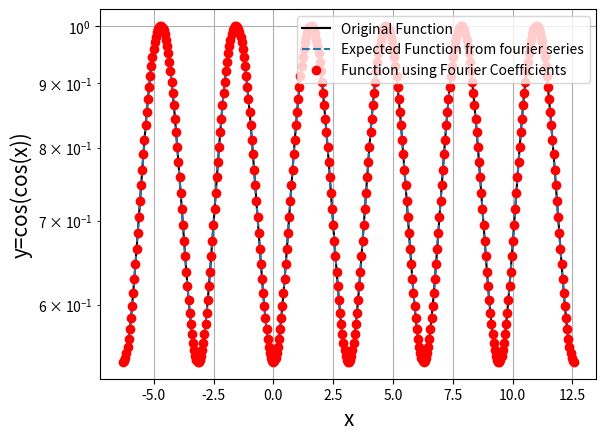
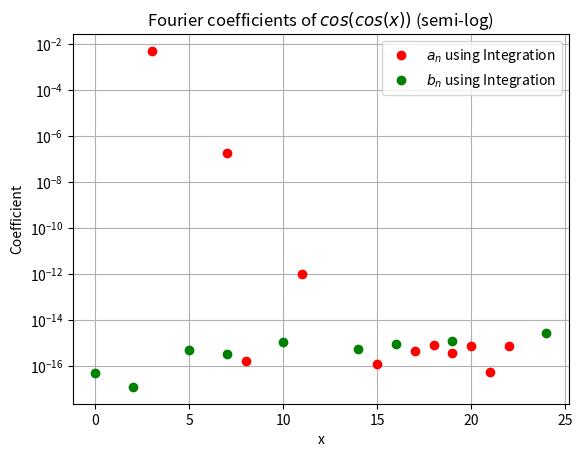
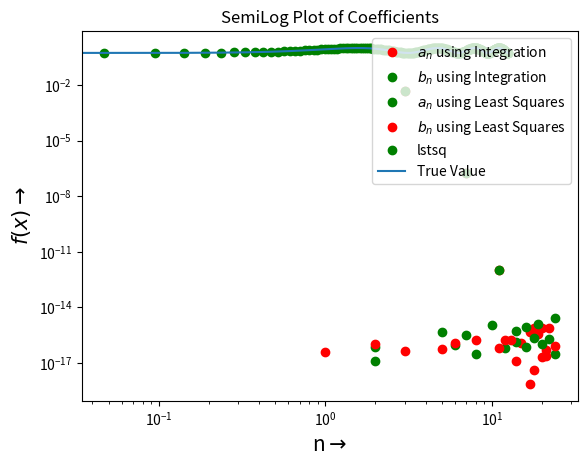

The matplotlib source for these figures, in order:
#Importing Libraries
import scipy.integrate as integrate
import numpy as np
import math
import matplotlib.pyplot as plt
import scipy.special as special
from pylab import *

def func(x): # defining the function
    return np.cos(np.cos(x))

x = linspace(-2*pi, 4*pi, 400)
# Period of function created using fourier coefficients will be 2pi
period = 2*pi
# Plotting original function vs expected function for cos(cos(x)) in semilog
semilogy(x, func(x), 'k', label="Original Function")
semilogy(x, func(x % period), '--',label="Expected Function from fourier series")
legend(loc='upper right')
ylabel(r'$\cos(\cos(x))\rightarrow$',fontsize=15)
xlabel(r'x$\rightarrow$',fontsize=15)
plt.show()

# defining the integrands in fourier coefficient calculation
def a_dc():
    return (1/(2*math.pi))*(integrate.quad( func, 0, 2*math.pi )[0])

def integrand_a(n,x):
    return (func(x))*math.cos(n*x)

def integrand_b(n,x):
    return (func(x))*math.sin(n*x)

def A_n(n):
    return (1/math.pi)*(integrate.quad(lambda x: integrand_a(n,x), 0, 2*math.pi)[0])

def B_n(n):
    return (1/math.pi)*(integrate.quad(lambda x: integrand_b(n,x), 0, 2*math.pi)[0])
#Calculating & defining vector to store the fourier coefficients
def coef_vec():
    coefficient = []
    coefficient.append(a_dc())
    for i in range(1,26):
        coefficient.append(A_n(i))
        coefficient.append(B_n(i))
    return coefficient
# defining the matrix of harmonics
def argument_matrix(nrow, ncol, x):
    A = zeros((nrow, ncol))
    A[:, 0] = 1
    for k in range(1, int((ncol+1)/2)):
        A[:, 2*k-1] = cos(k*x)
        A[:, 2*k] = sin(k*x)
    return A

x_ = linspace(-2*pi, 4*pi, 400)
# Function to compute function from coefficients with argument as coefficient vector 'c'
def compute_fn(coef):
    A = argument_matrix(400, 51, x_)
    f_fourier = np.dot(A,coef)
    return f_fourier

func_coef = np.array(coef_vec())
func_fourier = compute_fn(func_coef)
# Plotting the Function computed using Fourier Coefficients
plot(x_, func_fourier, 'ro', label="Function using Fourier Coefficients")
legend(loc='upper right')
xlabel("x")
ylabel("y=cos(cos(x))")
grid()
show()

index = [i for i in range(51)]
#Plotting the Fourier Coefficients
plt.figure()
semilogy((func_coef[1::2]), 'ro', label=r"$a_{n}$ using Integration")
semilogy((func_coef[2::2]), 'go', label=r"$b_{n}$ using Integration")
legend(loc='upper right')
plt.xlabel("x")
plt.ylabel("Coefficient")
plt.title("Fourier coefficients of $cos(cos(x))$ (semi-log)")

grid()
show()

plt.figure()
loglog((func_coef[1::2]), 'ro', label=r"$a_{n}$ using Integration")
loglog((func_coef[2::2]), 'go', label=r"$b_{n}$ using Integration")
legend(loc='upper right')
plt.xlabel("x")
plt.ylabel("Coefficient")
plt.title("Fourier coefficients of $cos(cos(x))$ (log-log)")

grid()
show()
# Using lstsq method to evaluate coefficients
b = [func(i) for i in x_]
A_ = argument_matrix(400, 51, x_)
c = lstsq(A_, b, rcond=None)[0]
index = [i for i in range(51)]

semilogy((c[1::2]), 'go', label=r"$a_{n}$ using Least Squares")
semilogy((c[2::2]), 'ro', label=r"$b_{n}$ using Least Squares")
xlabel("x")
ylabel("Coefficient")
title("SemiLog Plot of Coefficients")
legend(loc='upper right')
grid()
show()

# Compute the deviation of lstsq coefficients from integral coefficient
deviation = np.abs(coef_vec() - c)
max_deviation = np.amax(deviation)
print(max_deviation)

A = argument_matrix(400, 51, x_)
f_approx = np.dot(A,c)
# Reconstruct the function from coefficients calculated by lstsq method
plot(x_,f_approx,'go',label="lstsq")
legend(loc='upper right')

x_ = linspace(-2*pi, 4*pi, 400)
ylist = list(map(lambda y: func(y), x_))
plt.plot(x_, ylist,label="True Value")
xlabel(r'n$\rightarrow$',fontsize=15)
ylabel(r'$f(x)\rightarrow$',fontsize=15)
legend(loc='upper right')
plt.show()
